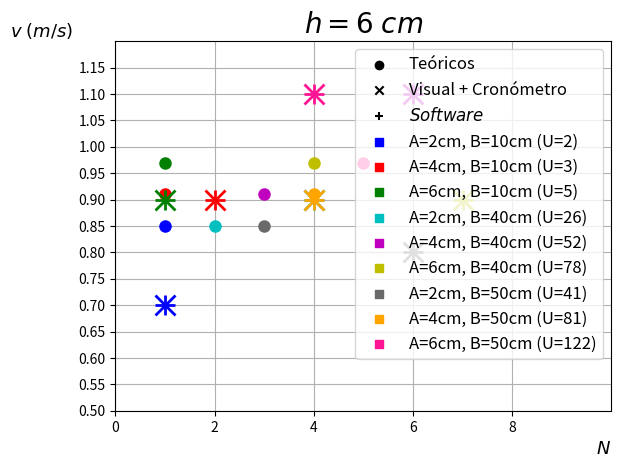

Source code (Python):
import numpy as np
from numpy import *
import math
import matplotlib.pyplot as plt

#Valores teóricos

N_teo_A1B1=1
N_teo_A2B1=1
N_teo_A3B1=1
N_teo_A1B2=2
N_teo_A2B2=3
N_teo_A3B2=4
N_teo_A1B3=3
N_teo_A2B3=4
N_teo_A3B3=5


v_teo_A1=0.85
Erro_v_teo_A1=0.01
v_teo_A2=0.91
Erro_v_teo_A2=0.01
v_teo_A3=0.97
Erro_v_teo_A3=0.01

N_teo_h1=[N_teo_A1B1, N_teo_A2B1, N_teo_A3B1, N_teo_A1B2, N_teo_A2B2, N_teo_A3B2, N_teo_A1B3, N_teo_A2B3, N_teo_A3B3]
v_teo_h1=[v_teo_A1, v_teo_A2, v_teo_A3, v_teo_A1, v_teo_A2, v_teo_A3, v_teo_A1, v_teo_A2, v_teo_A3]
Erro_v_teo_h1=[Erro_v_teo_A1, Erro_v_teo_A2, Erro_v_teo_A3, Erro_v_teo_A1, Erro_v_teo_A2, Erro_v_teo_A3, Erro_v_teo_A1, Erro_v_teo_A2, Erro_v_teo_A3]


#Valores visuais+cronómetro

N_vis_A1B1=1
N_vis_A2B1=2
N_vis_A3B1=1
N_vis_A1B2=4
N_vis_A2B2=6
N_vis_A3B2=7
N_vis_A1B3=6
N_vis_A2B3=4
N_vis_A3B3=4


v_crono_A1B1=0.7
Erro_v_crono_A1B1=0.1
v_crono_A2B1=0.9
Erro_v_crono_A2B1=0.2
v_crono_A3B1=0.9
Erro_v_crono_A3B1=0.2
v_crono_A1B2=0.9
Erro_v_crono_A1B2=0.2
v_crono_A2B2=1.1
Erro_v_crono_A2B2=0.2
v_crono_A3B2=0.9
Erro_v_crono_A3B2=0.2
v_crono_A1B3=0.8
Erro_v_crono_A1B3=0.1
v_crono_A2B3=0.9
Erro_v_crono_A2B3=0.2
v_crono_A3B3=1.1
Erro_v_crono_A3B3=0.2

N_vis_h1=[N_vis_A1B1, N_vis_A2B1, N_vis_A3B1, N_vis_A1B2, N_vis_A2B2, N_vis_A3B2, N_vis_A1B3, N_vis_A2B3, N_vis_A3B3]
v_crono_h1=[v_crono_A1B1, v_crono_A2B1, v_crono_A3B1, v_crono_A1B2, v_crono_A2B2, v_crono_A3B2, v_crono_A1B3, v_crono_A2B3, v_crono_A3B3]
Erro_v_crono_h1=[Erro_v_crono_A1B1, Erro_v_crono_A2B1, Erro_v_crono_A3B1, Erro_v_crono_A1B2, Erro_v_crono_A2B2, Erro_v_crono_A3B2, Erro_v_crono_A1B3, Erro_v_crono_A2B3, Erro_v_crono_A3B3]


#Valores software

#Ainda não temos a partir daqui
N_soft_A1B1=1
N_soft_A2B1=2
N_soft_A3B1=1
N_soft_A1B2=4
N_soft_A2B2=6
N_soft_A3B2=7
N_soft_A1B3=6
N_soft_A2B3=4
N_soft_A3B3=4

#Ainda não temos a partir daqui
v_soft_A1B1=0.7
Erro_v_soft_A1B1=0.1
v_soft_A2B1=0.9
Erro_v_soft_A2B1=0.2
v_soft_A3B1=0.9
Erro_v_soft_A3B1=0.2
v_soft_A1B2=0.9
Erro_v_soft_A1B2=0.2
v_soft_A2B2=1.1
Erro_v_soft_A2B2=0.2
v_soft_A3B2=0.9
Erro_v_soft_A3B2=0.2
v_soft_A1B3=0.8
Erro_v_soft_A1B3=0.1
v_soft_A2B3=0.9
Erro_v_soft_A2B3=0.2
v_soft_A3B3=1.1
Erro_v_soft_A3B3=0.2

plt.plot(N_teo_A1B1, v_teo_A1, c='b', marker='o', markersize=8)
plt.plot(N_vis_A1B1, v_crono_A1B1, c='b', marker='x', markersize=15, mew=2)
plt.plot(N_soft_A1B1, v_soft_A1B1, c='b', marker='+', markersize=15, mew=2)
plt.plot(N_teo_A2B1, v_teo_A2, c='r', marker='o', markersize=8)
plt.plot(N_vis_A2B1, v_crono_A2B1, c='r', marker='x', markersize=15, mew=2)
plt.plot(N_soft_A2B1, v_soft_A2B1, c='r', marker='+', markersize=15, mew=2)
plt.plot(N_teo_A3B1, v_teo_A3, c='g', marker='o', markersize=8)
plt.plot(N_vis_A3B1, v_crono_A3B1, c='g', marker='x', markersize=15, mew=2)
plt.plot(N_soft_A3B1, v_soft_A3B1, c='g', marker='+', markersize=15, mew=2)

plt.plot(N_teo_A1B2, v_teo_A1, c='c', marker='o', markersize=8)
plt.plot(N_vis_A1B2, v_crono_A1B2, c='c', marker='x', markersize=15, mew=2)
plt.plot(N_soft_A1B2, v_soft_A1B2, c='c', marker='+', markersize=15, mew=2)
plt.plot(N_teo_A2B2, v_teo_A2, c='m', marker='o', markersize=8)
plt.plot(N_vis_A2B2, v_crono_A2B2, c='m', marker='x', markersize=15, mew=2)
plt.plot(N_soft_A2B2, v_soft_A2B2, c='m', marker='+', markersize=15, mew=2)
plt.plot(N_teo_A3B2, v_teo_A3, c='y', marker='o', markersize=8)
plt.plot(N_vis_A3B2, v_crono_A3B2, c='y', marker='x', markersize=15, mew=2)
plt.plot(N_soft_A3B2, v_soft_A3B2, c='y', marker='+', markersize=15, mew=2)

plt.plot(N_teo_A1B3, v_teo_A1, c='dimgray', marker='o', markersize=8)
plt.plot(N_vis_A1B3, v_crono_A1B3, c='dimgray', marker='x', markersize=15, mew=2)
plt.plot(N_soft_A1B3, v_soft_A1B3, c='dimgray', marker='+', markersize=15, mew=2)
plt.plot(N_teo_A2B3, v_teo_A2, c='orange', marker='o', markersize=8)
plt.plot(N_vis_A2B3, v_crono_A2B3, c='orange', marker='x', markersize=15, mew=2)
plt.plot(N_soft_A2B3, v_soft_A2B3, c='orange', marker='+', markersize=15, mew=2)
plt.plot(N_teo_A3B3, v_teo_A3, c='deeppink', marker='o', markersize=8)
plt.plot(N_vis_A3B3, v_crono_A3B3, c='deeppink', marker='x', markersize=15, mew=2)
plt.plot(N_soft_A3B3, v_soft_A3B3, c='deeppink', marker='+', markersize=15, mew=2)

label_teo_x=-1
label_teo_y=-1
plt.scatter(label_teo_x, label_teo_y, c='k', marker='o', label='Teóricos')
plt.scatter(label_teo_x, label_teo_y, c='k', marker='x', label='Visual + Cronómetro')
plt.scatter(label_teo_x, label_teo_y, c='k', marker='+', label=r'$\it{Software}$')
plt.scatter(label_teo_x, label_teo_y, c='b', marker='s', label='A=2cm, B=10cm (U=2)')
plt.scatter(label_teo_x, label_teo_y, c='r', marker='s', label='A=4cm, B=10cm (U=3)')
plt.scatter(label_teo_x, label_teo_y, c='g', marker='s', label='A=6cm, B=10cm (U=5)')
plt.scatter(label_teo_x, label_teo_y, c='c', marker='s', label='A=2cm, B=40cm (U=26)')
plt.scatter(label_teo_x, label_teo_y, c='m', marker='s', label='A=4cm, B=40cm (U=52)')
plt.scatter(label_teo_x, label_teo_y, c='y', marker='s', label='A=6cm, B=40cm (U=78)')
plt.scatter(label_teo_x, label_teo_y, c='dimgray', marker='s', label='A=2cm, B=50cm (U=41)')
plt.scatter(label_teo_x, label_teo_y, c='orange', marker='s', label='A=4cm, B=50cm (U=81)')
plt.scatter(label_teo_x, label_teo_y, c='deeppink', marker='s', label='A=6cm, B=50cm (U=122)')
plt.xlim(0, 10)
plt.ylim(0.5, 1.2)

plt.xlabel(r'$N$', fontsize=13, loc='right')
plt.ylabel(r'$v\;(m/s)$', fontsize=13, rotation='horizontal', loc='top')
plt.xticks(np.arange(0, 10, 2))
plt.yticks(np.arange(0.5, 1.2, 0.05))
plt.title(r'$h=6\;cm$', fontsize=20)
plt.legend(loc='best', shadow=False, fontsize='large')
plt.grid()
plt.show()